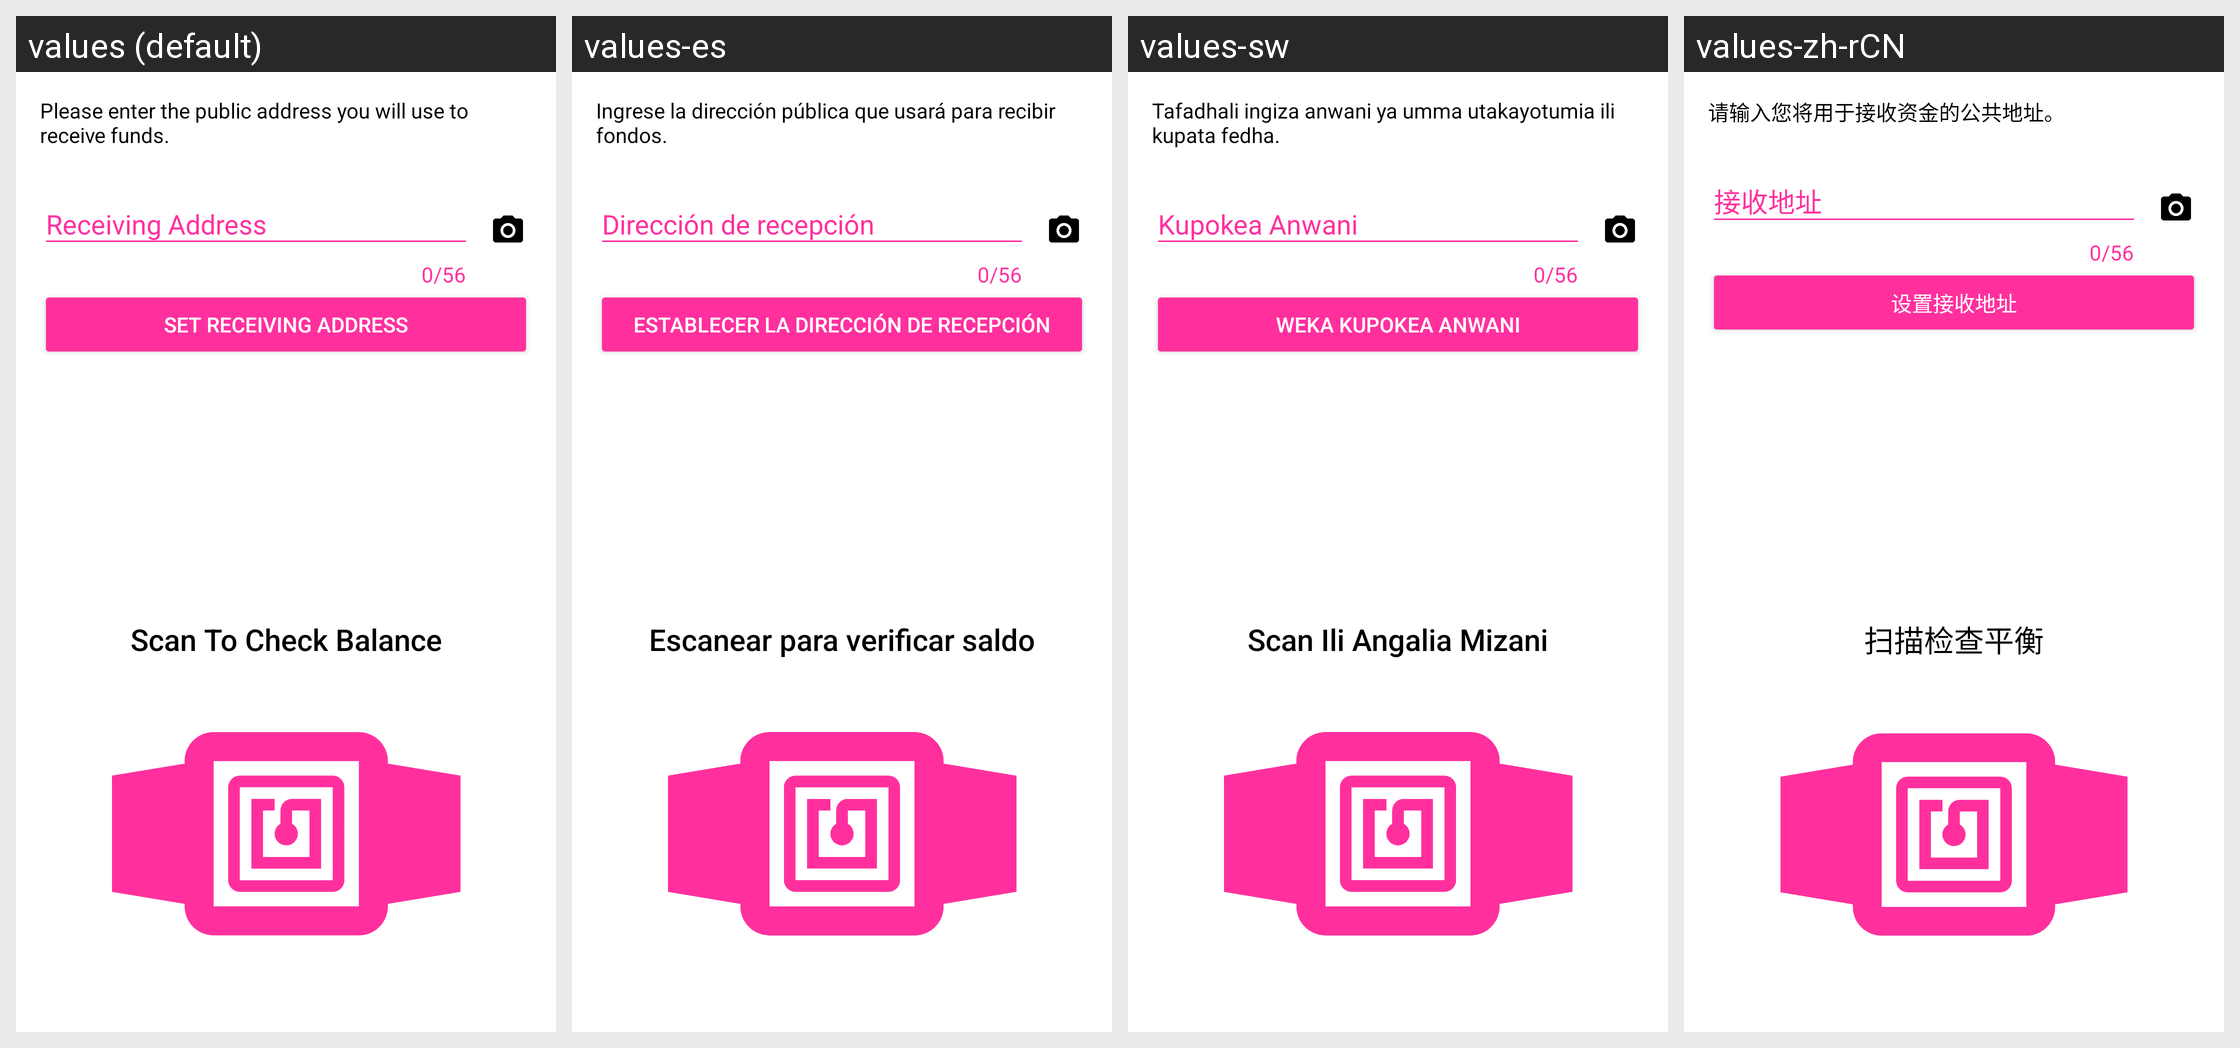

For this localized Android screen grid, give each drawn string resource with its value in every locale shown.
Android screen res/layout/setup_fragment.xml rendered under 4 locales, left to right: values (default), values-es, values-sw, values-zh-rCN. Device: Nexus 5 (rendered at 1080×1920; each locale shown at half size, 540×960, under a caption strip naming it); theme AppTheme.
Other locales in the repository, not shown: values-am, values-ar, values-fr, values-hi, values-it, values-ja, values-pt-rBR, values-ru, values-zu.
Strings drawn on this screen, with the default value and each locale's value (text and hints the layout hard-codes, and strings that could not be matched under every locale, appear in the picture but are not listed):

setup_message
  values: Please enter the public address you will use to receive funds.
  values-es: Ingrese la dirección pública que usará para recibir fondos.
  values-sw: Tafadhali ingiza anwani ya umma utakayotumia ili kupata fedha.
  values-zh-rCN: 请输入您将用于接收资金的公共地址。

receiving_address_hint
  values: Receiving Address
  values-es: Dirección de recepción
  values-sw: Kupokea Anwani
  values-zh-rCN: 接收地址

receiving_address_set
  values: Set Receiving Address
  values-es: Establecer la dirección de recepción
  values-sw: Weka Kupokea Anwani
  values-zh-rCN: 设置接收地址

scan_title
  values: Scan To Check Balance
  values-es: Escanear para verificar saldo
  values-sw: Scan Ili Angalia Mizani
  values-zh-rCN: 扫描检查平衡
